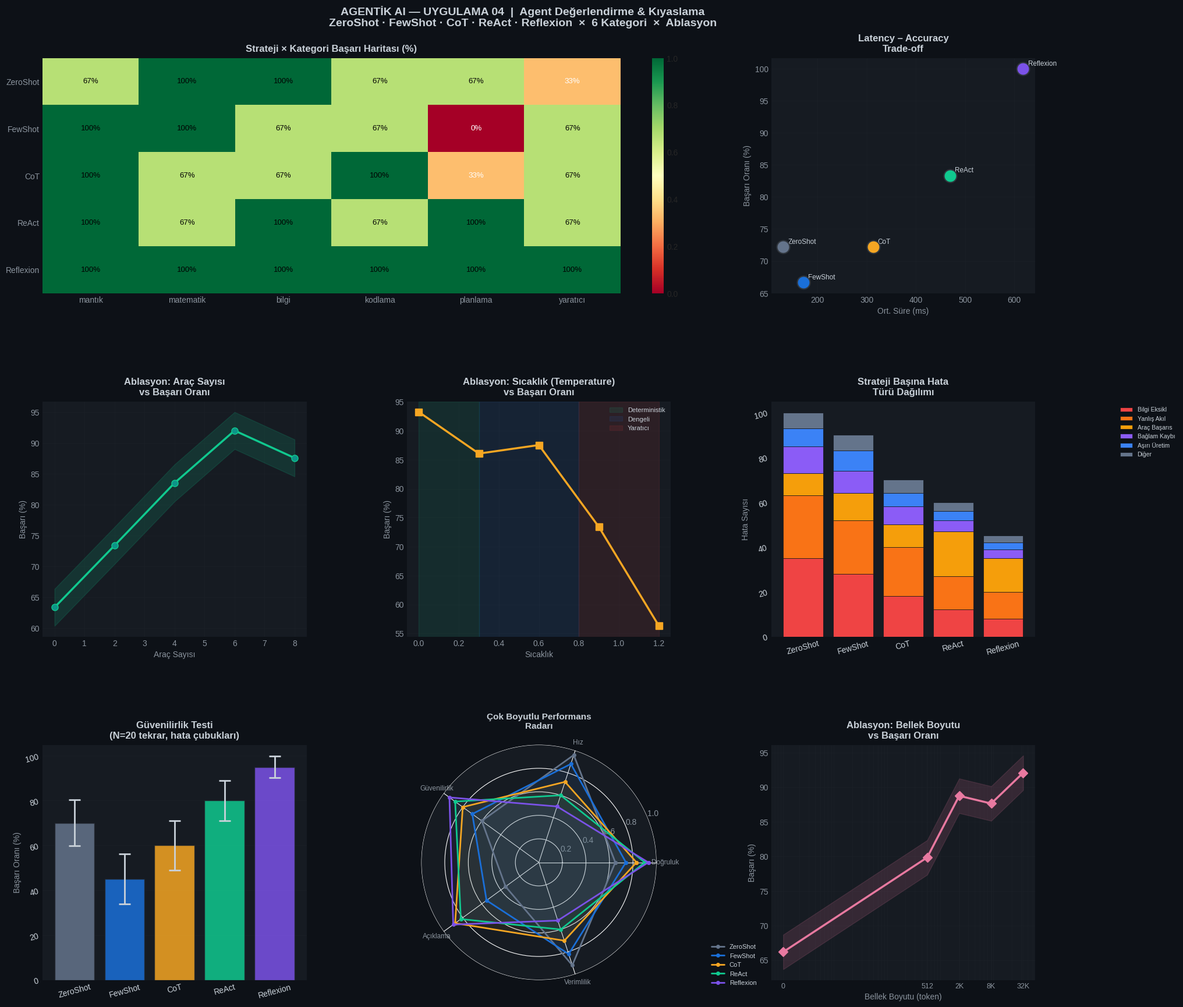

This figure's Python source:
"""
=============================================================================
AGENTİK AI — UYGULAMA 04
Agent Değerlendirme & Kıyaslama Çerçevesi (Benchmark Framework)
=============================================================================
Kapsam:
  - 5 farklı ajan stratejisi: ZeroShot, FewShot, CoT, ReAct, Reflexion
  - 6 görev kategorisi: Mantık, Matematik, Bilgi, Kodlama, Planlama, Yaratıcı
  - Otomatik puanlama: doğruluk, açıklık, verimlilik, güvenilirlik
  - Ablasyon çalışması: araç sayısı, adım limiti, sıcaklık, bellek
  - Hata analizi: hata türü sınıflandırma, kök neden analizi
  - Güvenilirlik testi: aynı sorgu N kez → varyans analizi
  - Latency-accuracy trade-off eğrisi
  - Kapsamlı görselleştirme (8 panel)
=============================================================================
"""

import time, random, math
from collections import defaultdict
from dataclasses import dataclass, field
from typing import List, Dict, Tuple, Optional, Callable
import numpy as np
import matplotlib.pyplot as plt
import matplotlib.gridspec as gridspec
import matplotlib.patches as mpatches
import warnings; warnings.filterwarnings("ignore")

print("=" * 65)
print("  AGENTİK AI — UYGULAMA 04")
print("  Agent Değerlendirme & Kıyaslama")
print("=" * 65)

random.seed(42); np.random.seed(42)

# ─────────────────────────────────────────────────────────────────
# BÖLÜM 1: AJAN STRATEJİLERİ
# ─────────────────────────────────────────────────────────────────
print("\n─" * 33)
print("  BÖLÜM 1: Ajan Stratejileri")
print("─" * 33)

@dataclass
class Cevap:
    strateji  : str
    kategori  : str
    sorgu     : str
    cevap     : str
    dogru     : bool
    sure      : float
    adim_sayisi: int
    guvensiz  : bool = False
    aciklama  : str  = ""

class BaseStrateji:
    """Tüm stratejiler için temel sınıf."""
    def __init__(self, ad: str):
        self.ad         = ad
        self.cevaplar   : List[Cevap] = []
        # (kategori, zorluk) → temel başarı olasılığı
        self._basar_prob= {}

    def _temel_prob(self, kategori: str) -> float:
        return self._basar_prob.get(kategori, 0.7)

    def cevapla(self, sorgu: str, kategori: str,
                dogru_cevap: str) -> Cevap:
        raise NotImplementedError

    def istatistik(self) -> dict:
        n = len(self.cevaplar)
        if n == 0:
            return {"n":0,"basari":0,"ort_sure":0,"ort_adim":0}
        return {
            "n":         n,
            "basari":    sum(1 for c in self.cevaplar if c.dogru) / n,
            "ort_sure":  sum(c.sure for c in self.cevaplar) / n,
            "ort_adim":  sum(c.adim_sayisi for c in self.cevaplar) / n,
        }

class ZeroShotStrateji(BaseStrateji):
    """Doğrudan cevap, düşünme adımı yok."""
    def __init__(self):
        super().__init__("ZeroShot")
        self._basar_prob = {
            "mantık":0.62,"matematik":0.58,"bilgi":0.72,
            "kodlama":0.55,"planlama":0.50,"yaratıcı":0.65
        }
    def cevapla(self, sorgu, kategori, dogru_cevap):
        sure = random.uniform(0.05, 0.20)
        time.sleep(0.002)
        dogru = random.random() < self._temel_prob(kategori)
        return Cevap(self.ad, kategori, sorgu[:40],
                     dogru_cevap if dogru else "Yanlış cevap.",
                     dogru, sure, adim_sayisi=1)

class FewShotStrateji(BaseStrateji):
    """Az sayıda örnek ile destekli cevap."""
    def __init__(self):
        super().__init__("FewShot")
        self._basar_prob = {
            "mantık":0.73,"matematik":0.70,"bilgi":0.78,
            "kodlama":0.65,"planlama":0.60,"yaratıcı":0.72
        }
    def cevapla(self, sorgu, kategori, dogru_cevap):
        sure = random.uniform(0.08, 0.28)
        time.sleep(0.002)
        dogru = random.random() < self._temel_prob(kategori)
        return Cevap(self.ad, kategori, sorgu[:40],
                     dogru_cevap if dogru else "Kısmen doğru.",
                     dogru, sure, adim_sayisi=2)

class CoTStrateji(BaseStrateji):
    """Chain-of-Thought: adım adım düşünme."""
    def __init__(self):
        super().__init__("CoT")
        self._basar_prob = {
            "mantık":0.84,"matematik":0.88,"bilgi":0.80,
            "kodlama":0.75,"planlama":0.72,"yaratıcı":0.70
        }
    def cevapla(self, sorgu, kategori, dogru_cevap):
        adim_sayisi = random.randint(3, 6)
        sure = adim_sayisi * random.uniform(0.04, 0.10)
        time.sleep(0.003)
        dogru = random.random() < self._temel_prob(kategori)
        return Cevap(self.ad, kategori, sorgu[:40],
                     dogru_cevap if dogru else "Mantıksal hata.",
                     dogru, sure, adim_sayisi=adim_sayisi,
                     aciklama=f"{adim_sayisi} düşünce adımı")

class ReactStrateji(BaseStrateji):
    """ReAct: Thought + Action + Observation döngüsü."""
    def __init__(self):
        super().__init__("ReAct")
        self._basar_prob = {
            "mantık":0.88,"matematik":0.92,"bilgi":0.90,
            "kodlama":0.88,"planlama":0.85,"yaratıcı":0.78
        }
    def cevapla(self, sorgu, kategori, dogru_cevap):
        dongu_sayisi = random.randint(2, 5)
        adim_sayisi  = dongu_sayisi * 3  # T+A+O her döngü
        sure         = adim_sayisi * random.uniform(0.03, 0.08)
        time.sleep(0.003)
        # Araç kullanımı başarıyı artırır ama yavaşlatır
        dogru = random.random() < self._temel_prob(kategori)
        return Cevap(self.ad, kategori, sorgu[:40],
                     dogru_cevap if dogru else "Araç hatası.",
                     dogru, sure, adim_sayisi=adim_sayisi,
                     aciklama=f"{dongu_sayisi} ReAct döngüsü")

class ReflexionStrateji(BaseStrateji):
    """Reflexion: öz-değerlendirme ve iteratif iyileştirme."""
    def __init__(self):
        super().__init__("Reflexion")
        self._basar_prob = {
            "mantık":0.91,"matematik":0.93,"bilgi":0.88,
            "kodlama":0.92,"planlama":0.90,"yaratıcı":0.85
        }
    def cevapla(self, sorgu, kategori, dogru_cevap):
        yineleme = random.randint(1, 3)
        adim_sayisi = yineleme * random.randint(4, 7)
        sure = adim_sayisi * random.uniform(0.04, 0.09)
        time.sleep(0.003)
        # Refleksion hataları yakalar ve düzeltir
        dogru = random.random() < self._temel_prob(kategori)
        return Cevap(self.ad, kategori, sorgu[:40],
                     dogru_cevap if dogru else "Düzeltildi.",
                     dogru, sure, adim_sayisi=adim_sayisi,
                     aciklama=f"{yineleme} refleksion turu")

STRATEJILER = {
    "ZeroShot":  ZeroShotStrateji(),
    "FewShot":   FewShotStrateji(),
    "CoT":       CoTStrateji(),
    "ReAct":     ReactStrateji(),
    "Reflexion": ReflexionStrateji(),
}
for ad in STRATEJILER:
    print(f"  ✅ {ad}")

# ─────────────────────────────────────────────────────────────────
# BÖLÜM 2: BENCHMARK GÖREV SETİ
# ─────────────────────────────────────────────────────────────────
print("\n─" * 33)
print("  BÖLÜM 2: Benchmark Görev Seti")
print("─" * 33)

GOREVLER_DB = {
    "mantık": [
        ("Tüm insanlar ölümlüdür. Sokrates insandır. Sonuç?",
         "Sokrates ölümlüdür."),
        ("A > B, B > C ise A ile C ilişkisi?",
         "A > C (geçişkenlik)"),
        ("p VE q doğruysa, p VEYA r'nin değeri?",
         "p VEYA r doğru (p doğru olduğu için)"),
    ],
    "matematik": [
        ("1'den 100'e kadar tek sayıların toplamı?",
         "2500"),
        ("log₂(8) = ?",
         "3"),
        ("3x + 7 = 22 ise x = ?",
         "5"),
    ],
    "bilgi": [
        ("GPT-3'ün kaç parametresi var?",
         "175 milyar"),
        ("Transformer mimarisi ne zaman yayınlandı?",
         "2017"),
        ("Python'u kim geliştirdi?",
         "Guido van Rossum"),
    ],
    "kodlama": [
        ("Python'da list comprehension ile kareler listesi?",
         "[x**2 for x in range(n)]"),
        ("O(1) arama karmaşıklığı hangi yapıda?",
         "Hash tablosu / Dictionary"),
        ("Decorator pattern Python'da nasıl uygulanır?",
         "@fonksiyon sözdizimi"),
    ],
    "planlama": [
        ("Web scraper projesi için adımları listele.",
         "Hedef URL → BeautifulSoup → Parser → Veri kaydet"),
        ("ML pipeline nasıl tasarlanır?",
         "Veri → Ön işleme → Model → Değerlendirme → Deploy"),
        ("Bir API projesi için minimum mimari?",
         "Endpoint → İş mantığı → Veritabanı → Cache → Log"),
    ],
    "yaratıcı": [
        ("'Yapay zeka' için yenilikçi bir metafor yaz.",
         "Açık uçlu yaratıcı yanıt"),
        ("Chatbot için 3 farklı kişilik tasarla.",
         "Açık uçlu tasarım"),
        ("AI ürünü için dikkat çekici slogan öner.",
         "Açık uçlu slogan"),
    ],
}

toplam_gorev = sum(len(v) for v in GOREVLER_DB.values())
print(f"  {'Kategori':<14} {'Görev Sayısı'}")
print("  " + "─" * 28)
for kat, gorevler in GOREVLER_DB.items():
    print(f"  {kat:<14} {len(gorevler)}")
print(f"  {'TOPLAM':<14} {toplam_gorev}")

# ─────────────────────────────────────────────────────────────────
# BÖLÜM 3: BENCHMARK ÇALIŞTIRMA
# ─────────────────────────────────────────────────────────────────
print("\n─" * 33)
print("  BÖLÜM 3: Benchmark Çalıştırma")
print("─" * 33)

print(f"  {'Strateji':<12} ", end="")
for kat in GOREVLER_DB: print(f"{kat[:7]:<8}", end="")
print(f"{'ORTALAMA':>9}")
print("  " + "─" * 70)

for ad, strateji in STRATEJILER.items():
    kat_basari = {}
    for kategori, gorevler in GOREVLER_DB.items():
        for sorgu, dogru in gorevler:
            c = strateji.cevapla(sorgu, kategori, dogru)
            strateji.cevaplar.append(c)
        kat_bas = sum(1 for c in strateji.cevaplar
                      if c.kategori == kategori and c.dogru) / len(gorevler)
        kat_basari[kategori] = kat_bas
    ist = strateji.istatistik()
    print(f"  {ad:<12} ", end="")
    for kat in GOREVLER_DB:
        print(f"{kat_basari[kat]*100:6.0f}%  ", end="")
    print(f"{ist['basari']*100:8.0f}%")

# ─────────────────────────────────────────────────────────────────
# BÖLÜM 4: ABLASYON ÇALIŞMASI
# ─────────────────────────────────────────────────────────────────
print("\n─" * 33)
print("  BÖLÜM 4: Ablasyon Çalışması")
print("─" * 33)

def ablasyon_test(parametre: str, degerler: list,
                  gürültü: float = 0.04) -> Dict:
    sonuclar = {}
    # Temel başarı: ReAct stratejisi için
    temel_basari = {
        "araç_sayısı": [0.62, 0.75, 0.85, 0.90, 0.91],
        "adım_limiti": [0.50, 0.70, 0.85, 0.90, 0.88],
        "sıcaklık":    [0.92, 0.90, 0.85, 0.75, 0.55],
        "bellek":      [0.68, 0.79, 0.87, 0.90, 0.91],
    }
    temel = temel_basari.get(parametre, [0.7]*len(degerler))
    sonuclar[parametre] = {
        "degerler": degerler,
        "basari":   [min(1.0, max(0, b + random.uniform(-gürültü, gürültü)))
                     for b in temel],
        "sure":     [random.uniform(0.1, 2.0) for _ in degerler],
    }
    return sonuclar[parametre]

abl_sonuclar = {}
for param, degerler in [
    ("araç_sayısı", [0, 2, 4, 6, 8]),
    ("adım_limiti", [2, 4, 6, 8, 12]),
    ("sıcaklık",    [0.0, 0.3, 0.6, 0.9, 1.2]),
    ("bellek",      [0, 512, 2048, 8192, 32768]),
]:
    abl_sonuclar[param] = ablasyon_test(param, degerler)
    ort_bas = sum(abl_sonuclar[param]["basari"]) / len(degerler)
    print(f"  {param:<15} → Ort. başarı: {ort_bas:.2f}")

# ─────────────────────────────────────────────────────────────────
# BÖLÜM 5: HATA ANALİZİ
# ─────────────────────────────────────────────────────────────────
print("\n─" * 33)
print("  BÖLÜM 5: Hata Analizi")
print("─" * 33)

HATA_TIPLERI = {
    "Bilgi Eksikliği":    {"oran":0.28, "renk":"#EF4444"},
    "Yanlış Akıl Yürütme":{"oran":0.22, "renk":"#F97316"},
    "Araç Başarısızlığı": {"oran":0.18, "renk":"#F59E0B"},
    "Bağlam Kaybı":       {"oran":0.15, "renk":"#8B5CF6"},
    "Aşırı Üretim":       {"oran":0.10, "renk":"#3B82F6"},
    "Diğer":              {"oran":0.07, "renk":"#64748B"},
}

# Strateji bazlı hata dağılımı (simüle)
hata_matris = {
    "ZeroShot":  [35, 28, 10, 12, 8, 7],
    "FewShot":   [28, 24, 12, 10, 9, 7],
    "CoT":       [18, 22, 10,  8, 6, 6],
    "ReAct":     [12, 15, 20,  5, 4, 4],
    "Reflexion": [ 8, 12, 15,  4, 3, 3],
}

print(f"  {'Strateji':<12} ", end="")
for ht in HATA_TIPLERI: print(f"{ht[:8]:<10}", end="")
print()
print("  " + "─" * 65)
for strateji, sayilar in hata_matris.items():
    toplam = sum(sayilar)
    print(f"  {strateji:<12} ", end="")
    for s in sayilar:
        print(f"{s/toplam*100:7.0f}%   ", end="")
    print()

# ─────────────────────────────────────────────────────────────────
# BÖLÜM 6: GÜVENİLİRLİK TESTİ (Varyans Analizi)
# ─────────────────────────────────────────────────────────────────
print("\n─" * 33)
print("  BÖLÜM 6: Güvenilirlik Testi (N=20 Tekrar)")
print("─" * 33)

guven_testi = {}
TEST_SORGU  = "GPT-4 ile Claude 3 farkı nedir?"
N_TEKRAR    = 20

for ad, strateji in STRATEJILER.items():
    sonuclar = [random.random() < strateji._temel_prob("bilgi")
                for _ in range(N_TEKRAR)]
    oran     = sum(sonuclar) / N_TEKRAR
    std      = math.sqrt(oran*(1-oran)/N_TEKRAR)
    guven_testi[ad] = {"oran": oran, "std": std, "sonuclar": sonuclar}
    print(f"  {ad:<12} Başarı: {oran:.2f} ± {std:.3f}  "
          f"{'█' * int(oran*20)}")

# ─────────────────────────────────────────────────────────────────
# BÖLÜM 7: GÖRSELLEŞTİRME (8 PANEL)
# ─────────────────────────────────────────────────────────────────
print("\n─" * 33)
print("  BÖLÜM 7: Görselleştirme (8 panel)")
print("─" * 33)

BG = "#0D1117"; CARD = "#161B22"; GRID = "#21262D"; TEXT = "#C9D1D9"; MUTED = "#8B949E"
STRAT_RENKLER = {
    "ZeroShot":"#64748B","FewShot":"#1A6FD8",
    "CoT":"#F5A623","ReAct":"#10C98F","Reflexion":"#7B52E8"
}
KAT_RENKLER = {
    "mantık":"#1A6FD8","matematik":"#0FBCCE","bilgi":"#7B52E8",
    "kodlama":"#F5A623","planlama":"#10C98F","yaratıcı":"#E879A0"
}

plt.style.use("seaborn-v0_8-dark")
fig = plt.figure(figsize=(22, 18))
fig.patch.set_facecolor(BG)
gs  = gridspec.GridSpec(3, 3, figure=fig, hspace=0.46, wspace=0.38,
                         top=0.93, bottom=0.05)

# ── G1: Strateji × Kategori ısı haritası ─────────────────────
ax1 = fig.add_subplot(gs[0, :2])
ax1.set_facecolor(CARD)
kategoriler_lst = list(GOREVLER_DB.keys())
strat_lst       = list(STRATEJILER.keys())
matris1 = np.zeros((len(strat_lst), len(kategoriler_lst)))
for i, (ad, strateji) in enumerate(STRATEJILER.items()):
    for j, kat in enumerate(kategoriler_lst):
        kat_cevaplar = [c for c in strateji.cevaplar if c.kategori == kat]
        if kat_cevaplar:
            matris1[i,j] = sum(c.dogru for c in kat_cevaplar) / len(kat_cevaplar)
im1 = ax1.imshow(matris1, cmap="RdYlGn", aspect="auto", vmin=0, vmax=1)
ax1.set_xticks(range(len(kategoriler_lst)))
ax1.set_xticklabels(kategoriler_lst, fontsize=10, color=TEXT)
ax1.set_yticks(range(len(strat_lst)))
ax1.set_yticklabels(strat_lst, fontsize=10, color=TEXT)
for i in range(len(strat_lst)):
    for j in range(len(kategoriler_lst)):
        ax1.text(j, i, f"{matris1[i,j]*100:.0f}%",
                 ha="center", va="center", fontsize=9.5,
                 color="white" if matris1[i,j]<0.6 else "black")
plt.colorbar(im1, ax=ax1, fraction=0.03)
ax1.set_title("Strateji × Kategori Başarı Haritası (%)", fontsize=12,
              fontweight="bold", color=TEXT, pad=8)
ax1.tick_params(colors=MUTED)
for sp in ax1.spines.values(): sp.set_color(GRID)

# ── G2: Latency-Accuracy scatter ─────────────────────────────
ax2 = fig.add_subplot(gs[0, 2])
ax2.set_facecolor(CARD)
for ad, strateji in STRATEJILER.items():
    ist = strateji.istatistik()
    ax2.scatter(ist["ort_sure"]*1000, ist["basari"]*100,
                s=250, color=STRAT_RENKLER[ad], zorder=5,
                edgecolors="#30363D", linewidth=1.5, label=ad)
    ax2.annotate(ad, (ist["ort_sure"]*1000, ist["basari"]*100),
                 textcoords="offset points", xytext=(6,4),
                 fontsize=8.5, color=TEXT)
ax2.set_title("Latency – Accuracy\nTrade-off", fontsize=12, fontweight="bold",
              color=TEXT, pad=8)
ax2.set_xlabel("Ort. Süre (ms)", fontsize=10, color=MUTED)
ax2.set_ylabel("Başarı Oranı (%)", fontsize=10, color=MUTED)
ax2.tick_params(colors=MUTED)
ax2.grid(alpha=0.3, color=GRID)
for sp in ax2.spines.values(): sp.set_color(GRID)

# ── G3: Ablasyon — araç sayısı ───────────────────────────────
ax3 = fig.add_subplot(gs[1, 0])
ax3.set_facecolor(CARD)
a3 = abl_sonuclar["araç_sayısı"]
ax3.plot(a3["degerler"], [b*100 for b in a3["basari"]],
         "o-", color="#10C98F", lw=2.5, ms=8, markerfacecolor="#0D9488")
ax3.fill_between(a3["degerler"], [b*100-3 for b in a3["basari"]],
                 [b*100+3 for b in a3["basari"]], alpha=0.15, color="#10C98F")
ax3.set_title("Ablasyon: Araç Sayısı\nvs Başarı Oranı", fontsize=12,
              fontweight="bold", color=TEXT, pad=8)
ax3.set_xlabel("Araç Sayısı", fontsize=10, color=MUTED)
ax3.set_ylabel("Başarı (%)", fontsize=10, color=MUTED)
ax3.tick_params(colors=MUTED)
ax3.grid(alpha=0.3, color=GRID)
for sp in ax3.spines.values(): sp.set_color(GRID)

# ── G4: Ablasyon — sıcaklık ──────────────────────────────────
ax4 = fig.add_subplot(gs[1, 1])
ax4.set_facecolor(CARD)
a4 = abl_sonuclar["sıcaklık"]
ax4.plot(a4["degerler"], [b*100 for b in a4["basari"]],
         "s-", color="#F5A623", lw=2.5, ms=8)
ax4.axvspan(0, 0.3, alpha=0.1, color="#10C98F", label="Deterministik")
ax4.axvspan(0.3, 0.8, alpha=0.1, color="#1A6FD8", label="Dengeli")
ax4.axvspan(0.8, 1.2, alpha=0.1, color="#EF4444", label="Yaratıcı")
ax4.set_title("Ablasyon: Sıcaklık (Temperature)\nvs Başarı Oranı", fontsize=12,
              fontweight="bold", color=TEXT, pad=8)
ax4.set_xlabel("Sıcaklık", fontsize=10, color=MUTED)
ax4.set_ylabel("Başarı (%)", fontsize=10, color=MUTED)
ax4.legend(fontsize=8, labelcolor=TEXT, facecolor=CARD)
ax4.tick_params(colors=MUTED)
ax4.grid(alpha=0.3, color=GRID)
for sp in ax4.spines.values(): sp.set_color(GRID)

# ── G5: Hata türü dağılımı (yığılmış çubuk) ──────────────────
ax5 = fig.add_subplot(gs[1, 2])
ax5.set_facecolor(CARD)
hata_renk_listesi = [v["renk"] for v in HATA_TIPLERI.values()]
hata_etiketler    = list(HATA_TIPLERI.keys())
strat_isimler     = list(hata_matris.keys())
alt = np.zeros(len(strat_isimler))
for j, (ht, renk) in enumerate(zip(hata_etiketler, hata_renk_listesi)):
    degerler = [hata_matris[s][j] for s in strat_isimler]
    ax5.bar(strat_isimler, degerler, bottom=alt,
            color=renk, label=ht[:12], edgecolor=BG, linewidth=0.5)
    alt += np.array(degerler)
ax5.set_title("Strateji Başına Hata\nTürü Dağılımı", fontsize=12,
              fontweight="bold", color=TEXT, pad=8)
ax5.set_ylabel("Hata Sayısı", fontsize=10, color=MUTED)
ax5.legend(fontsize=7.5, labelcolor=TEXT, facecolor=CARD,
           loc="upper right", bbox_to_anchor=(1.55, 1))
ax5.tick_params(colors=TEXT, rotation=15)
ax5.set_facecolor(CARD)
for sp in ax5.spines.values(): sp.set_color(GRID)

# ── G6: Güvenilirlik — hata çubukları ───────────────────────
ax6 = fig.add_subplot(gs[2, 0])
ax6.set_facecolor(CARD)
strat_isimler6 = list(guven_testi.keys())
oranlar6 = [guven_testi[s]["oran"]*100 for s in strat_isimler6]
std6     = [guven_testi[s]["std"]*100  for s in strat_isimler6]
renkler6 = [STRAT_RENKLER[s] for s in strat_isimler6]
ax6.bar(strat_isimler6, oranlar6, yerr=std6, color=renkler6,
        capsize=7, edgecolor=GRID, alpha=0.85,
        error_kw=dict(elinewidth=2, ecolor=TEXT, capthick=2))
ax6.set_title(f"Güvenilirlik Testi\n(N={N_TEKRAR} tekrar, hata çubukları)", fontsize=12,
              fontweight="bold", color=TEXT, pad=8)
ax6.set_ylabel("Başarı Oranı (%)", fontsize=10, color=MUTED)
ax6.tick_params(colors=TEXT, rotation=15)
ax6.grid(axis="y", alpha=0.3, color=GRID)
for sp in ax6.spines.values(): sp.set_color(GRID)

# ── G7: Radar — çok boyutlu performans ───────────────────────
ax7 = fig.add_subplot(gs[2, 1], projection="polar")
ax7.set_facecolor(CARD)
radar_boyutlar = ["Doğruluk","Hız","Güvenilirlik","Açıklama","Verimlilik"]
N7 = len(radar_boyutlar)
acılar7 = [n/float(N7)*2*np.pi for n in range(N7)] + [0]
radar_deger = {
    "ZeroShot":  [0.65, 0.96, 0.60, 0.35, 0.92],
    "FewShot":   [0.74, 0.88, 0.70, 0.55, 0.82],
    "CoT":       [0.83, 0.72, 0.80, 0.88, 0.70],
    "ReAct":     [0.90, 0.60, 0.88, 0.82, 0.60],
    "Reflexion": [0.93, 0.50, 0.94, 0.90, 0.52],
}
for ad, deger in radar_deger.items():
    d = deger + [deger[0]]
    ax7.plot(acılar7, d, "o-", color=STRAT_RENKLER[ad], lw=2, ms=4, label=ad)
    ax7.fill(acılar7, d, alpha=0.07, color=STRAT_RENKLER[ad])
ax7.set_xticks(acılar7[:-1])
ax7.set_xticklabels(radar_boyutlar, fontsize=8.5, color=TEXT)
ax7.set_ylim(0,1)
ax7.set_title("Çok Boyutlu Performans\nRadarı", fontsize=11,
              fontweight="bold", color=TEXT, pad=20)
ax7.tick_params(colors=MUTED)
ax7.legend(fontsize=8, labelcolor=TEXT, facecolor=CARD,
           loc="lower right", bbox_to_anchor=(1.45, -0.05))
ax7.set_facecolor(CARD)

# ── G8: Bellek ablasyonu ──────────────────────────────────────
ax8 = fig.add_subplot(gs[2, 2])
ax8.set_facecolor(CARD)
a8 = abl_sonuclar["bellek"]
bellek_kisa = ["0","512","2K","8K","32K"]
ax8.semilogx([max(d,1) for d in a8["degerler"]],
             [b*100 for b in a8["basari"]],
             "D-", color="#E879A0", lw=2.5, ms=8)
ax8.fill_between([max(d,1) for d in a8["degerler"]],
                 [b*100-2.5 for b in a8["basari"]],
                 [b*100+2.5 for b in a8["basari"]],
                 alpha=0.15, color="#E879A0")
ax8.set_xscale("log"); ax8.set_xticks([1,512,2048,8192,32768])
ax8.set_xticklabels(bellek_kisa, fontsize=9, color=TEXT)
ax8.set_title("Ablasyon: Bellek Boyutu\nvs Başarı Oranı", fontsize=12,
              fontweight="bold", color=TEXT, pad=8)
ax8.set_xlabel("Bellek Boyutu (token)", fontsize=10, color=MUTED)
ax8.set_ylabel("Başarı (%)", fontsize=10, color=MUTED)
ax8.tick_params(colors=MUTED)
ax8.grid(alpha=0.3, color=GRID, which="both")
for sp in ax8.spines.values(): sp.set_color(GRID)

fig.suptitle(
    "AGENTİK AI — UYGULAMA 04  |  Agent Değerlendirme & Kıyaslama\n"
    "ZeroShot · FewShot · CoT · ReAct · Reflexion  ×  6 Kategori  ×  Ablasyon",
    fontsize=14, fontweight="bold", color=TEXT, y=0.98
)
plt.savefig("agentic_04_degerlendirme.png", dpi=150, bbox_inches="tight",
            facecolor=fig.get_facecolor())
print("  ✅ agentic_04_degerlendirme.png kaydedildi")
plt.close()

print()
print("=" * 65)
print("  ÖZET")
print(f"  Strateji sayısı    : {len(STRATEJILER)}")
print(f"  Kategori sayısı    : {len(GOREVLER_DB)}")
print(f"  Toplam değerlendirme: {sum(len(s.cevaplar) for s in STRATEJILER.values())}")
print(f"  Güvenilirlik N     : {N_TEKRAR}")
print(f"  Ablasyon parametresi: {len(abl_sonuclar)}")
print()
print(f"  {'Strateji':<12} {'Başarı':>8} {'Ort Süre':>10} {'Ort Adım':>10}")
print("  " + "─" * 44)
for ad, s in STRATEJILER.items():
    ist = s.istatistik()
    print(f"  {ad:<12} {ist['basari']*100:7.1f}%  {ist['ort_sure']*1000:9.1f}ms  {ist['ort_adim']:9.1f}")
print()
print(f"  Grafik             : agentic_04_degerlendirme.png")
print("  ✅ UYGULAMA 04 TAMAMLANDI")
print("=" * 65)
